Image classification data set "aurora_train" (123675/data on GitHub). Class labels (5): drapery aurora, hotspot aurora, multiple arcs aurora, radial aurora, single arc aurora.

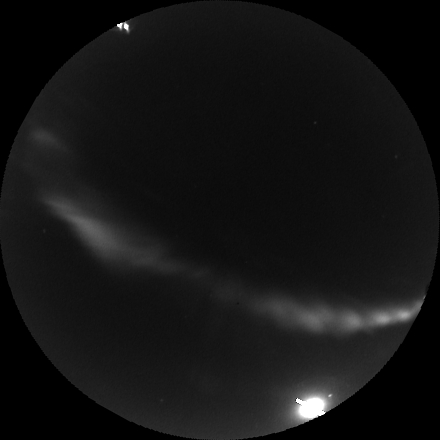
Label: single arc aurora

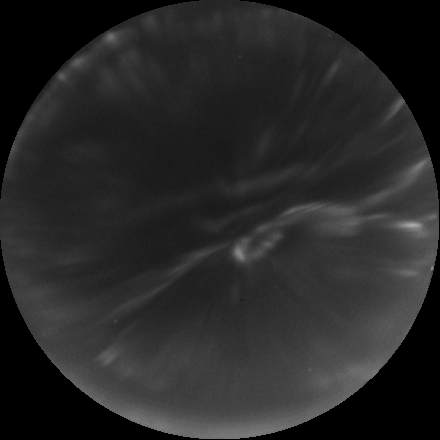
Label: radial aurora

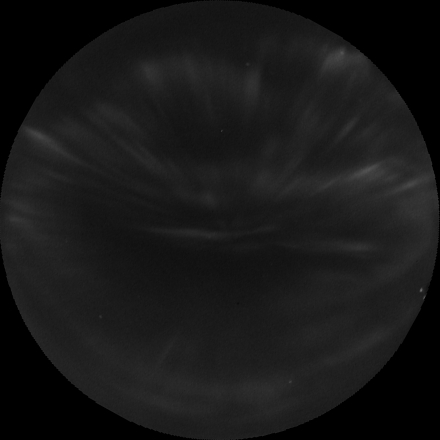
Label: drapery aurora

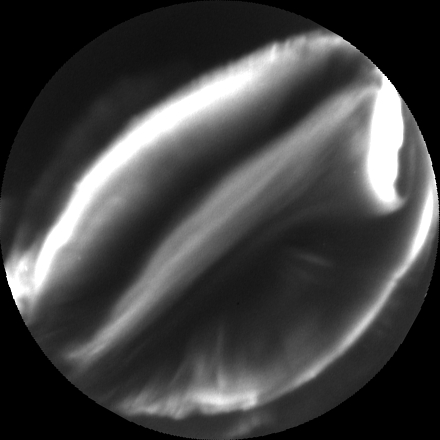
Label: multiple arcs aurora

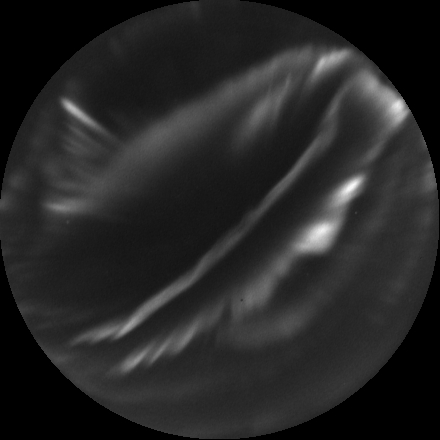
Label: multiple arcs aurora

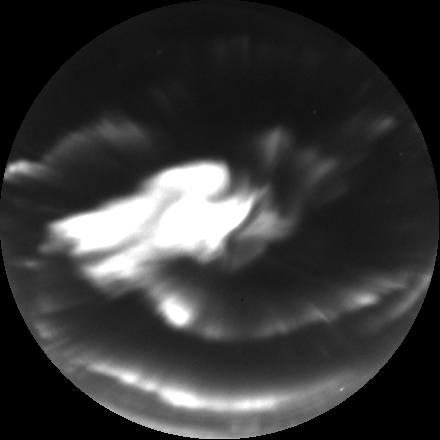
Label: hotspot aurora
